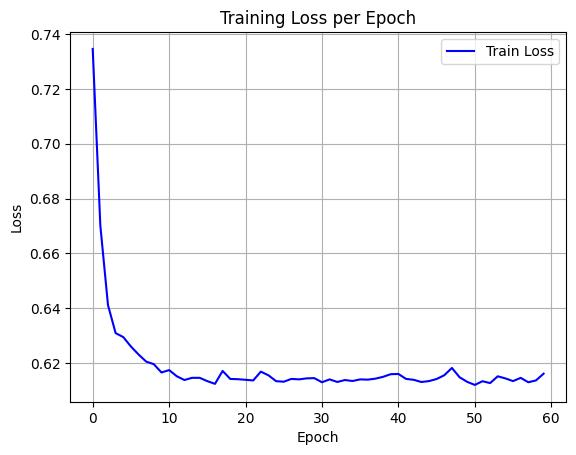

Source data for this figure (header and first rows):
epoch, train_loss
0, 0.7346
1, 0.6701
2, 0.6411
3, 0.6308
4, 0.6294
5, 0.626
6, 0.623
7, 0.6204
8, 0.6195
9, 0.6165
10, 0.6173
11, 0.6151
12, 0.6137
13, 0.6145
14, 0.6145
15, 0.6133
16, 0.6123
17, 0.617
18, 0.6141
19, 0.614
20, 0.6138
21, 0.6136
22, 0.6168
23, 0.6154
24, 0.6133
25, 0.6131
26, 0.6141
27, 0.614
28, 0.6143
29, 0.6144
30, 0.6129
31, 0.6139
32, 0.613
33, 0.6137
34, 0.6134
35, 0.6139
36, 0.6139
37, 0.6142
38, 0.6149
39, 0.6158
40, 0.6159
41, 0.6141
42, 0.6138
43, 0.613
44, 0.6133
45, 0.6141
46, 0.6155
47, 0.6181
48, 0.6147
49, 0.613
50, 0.6119
51, 0.6133
52, 0.6126
53, 0.6151
54, 0.6143
55, 0.6133
56, 0.6145
57, 0.6129
58, 0.6136
59, 0.616
